Run: headless pygame with SDL's dummy video driver; simulated clock (each Clock.tick advances the game by its frame time, no real sleeping); random seed 0; keys injected as events and as key.get_pressed() state; no mouse input.
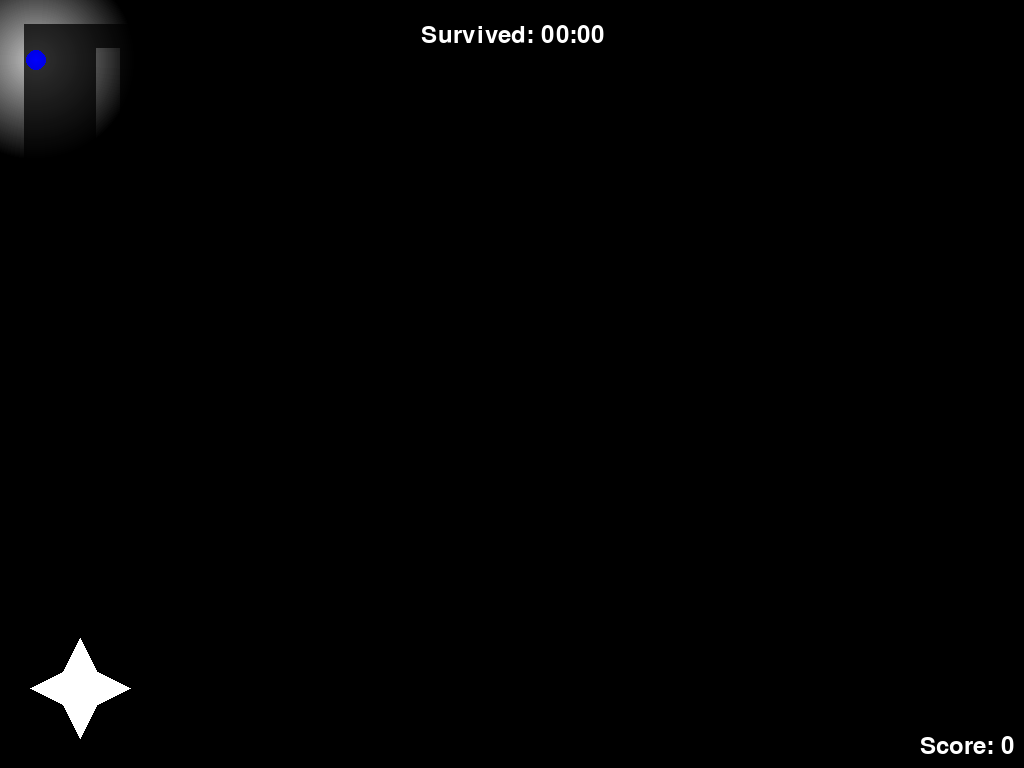
Frame 1 of 4 · flips 1–60 · no input
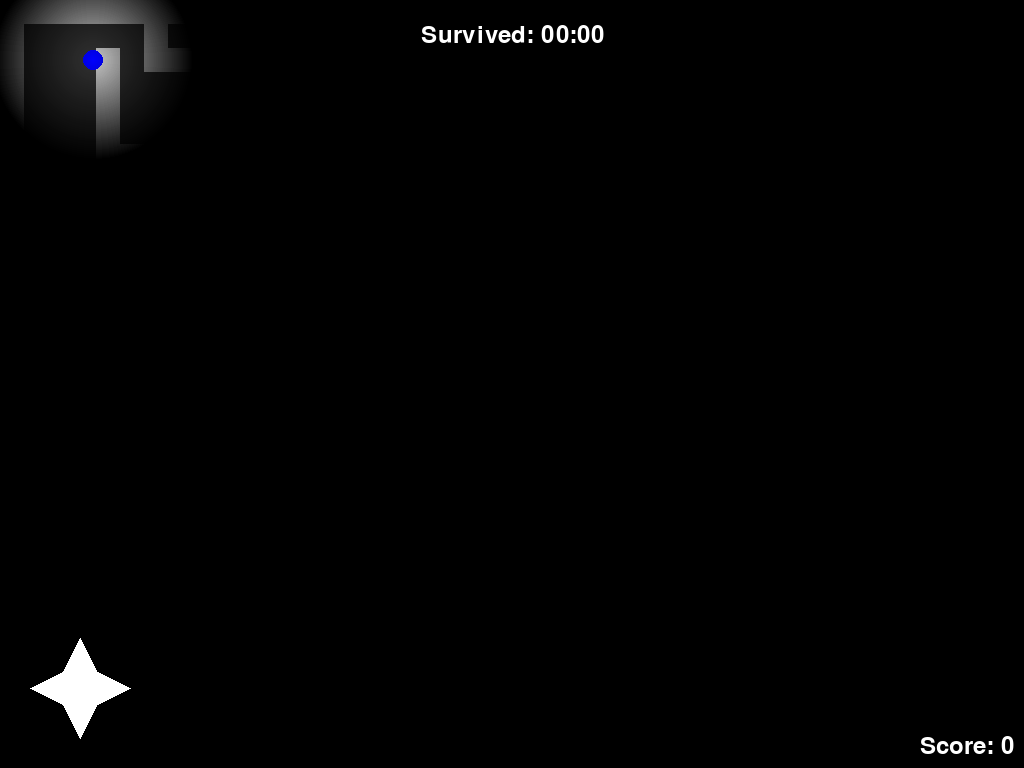
Frame 2 of 4 · flips 61–180 · tapped SPACE, RETURN · held RIGHT (→), D
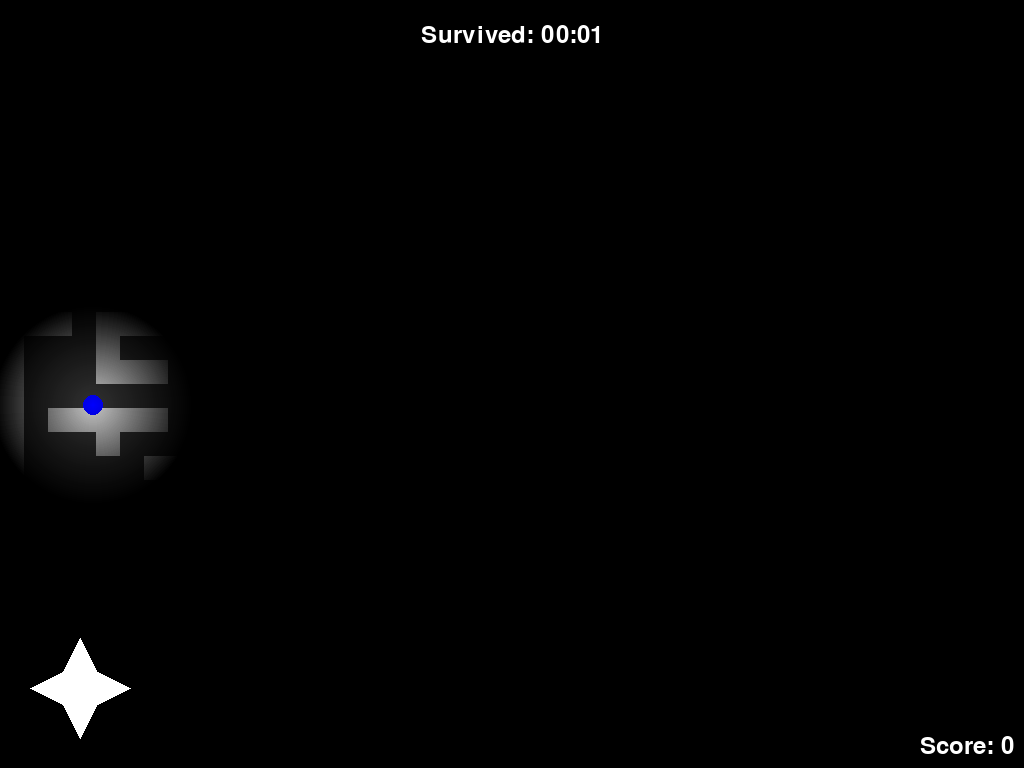
Frame 3 of 4 · flips 181–300 · held DOWN (↓), S
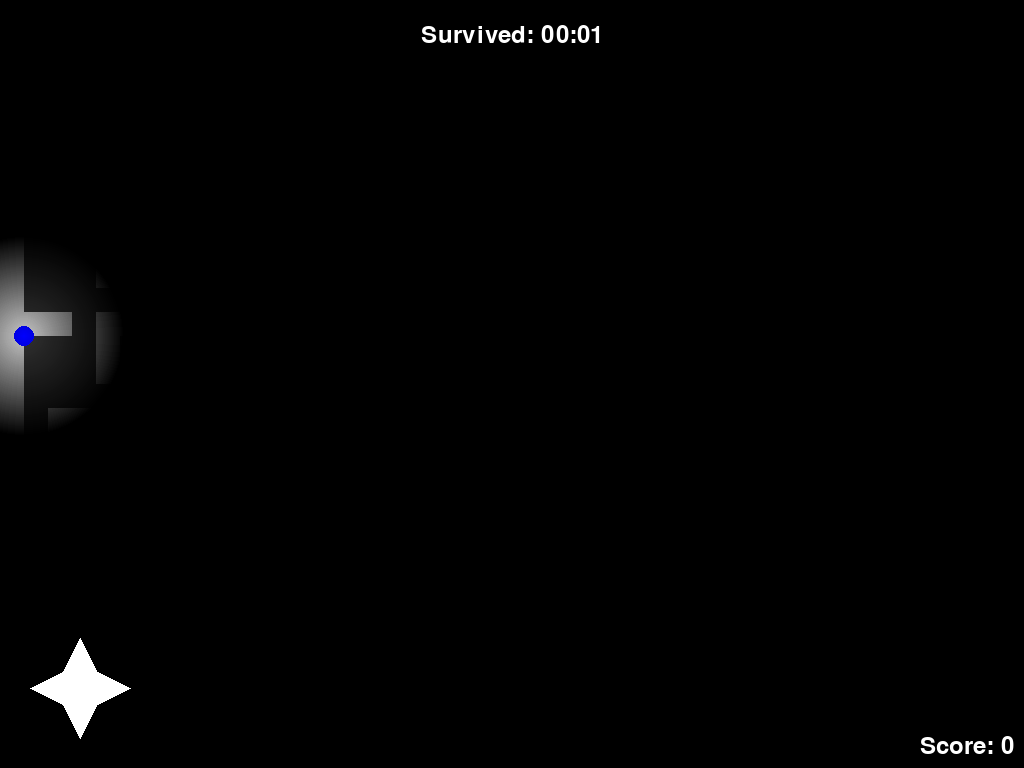
Frame 4 of 4 · flips 301–420 · held LEFT (←), A, UP (↑), W

The pygame program that drew these frames:

import pygame, math, sys, time, random

pygame.init()

info = pygame.display.Info()
WIDTH, HEIGHT = info.current_w, info.current_h
screen = pygame.display.set_mode((WIDTH, HEIGHT), pygame.FULLSCREEN)  # Teljes képernyős mód
clock = pygame.time.Clock()
font = pygame.font.Font(None, 36)
BLUE = (0, 0, 255)
WHITE = (255, 255, 255)
GRAY = (50, 50, 50)
GREEN = (0, 255, 0)
#FOV = math.radians(60)  # Látómező sugara radiánban, végül nem használtuk

# Térkép
world_map = [
    "#########################################",
    "#     #     #    #  #  #    #     #     #",
    "#   # ##  # # #          ## ## #### #   #",
    "#   #         #     #    #     #    #   #",
    "#   #   ####  ####  # ##  ####   #  #   #",
    "#   #   #         #         #   #   #   #",
    "#   ### ### ###       ###  ### ##   ### #",
    "#                 #                 #   #",
    "#   ## ##  ####  #  ### ## #  # ##  #   #",
    "#   #       #  #         #          #   #",
    "#   #           #       #           #   #",
    "#   ####   ## ## ## ##   #### ### ##    #",
    "#        #                         #    #",
    "### ###  #   #####  ####   ###  ######  #",
    "#   #    #   #         #   #         #  #",
    "#   ### ###  #   ####  #   #  ####   #  #",
    "#           ##         #            #   #",
    "# #####  ######   ####   ##  ####   #   #",
    "#   #                                #  #",
    "#     ##  ###  ######  ## ###  ###      #",
    "#      #          #       #     #       #",
    "#   #    #   #         #   #      #  #  #",
    "#   ### ###  #   ## #  #   #  # ##      #",
    "#                      #             #  #",
    "########################################"
]

# Csempék beállítása a world_maphoz arányosítva
TILE_SIZE = min(HEIGHT // len(world_map), WIDTH // len(world_map[0]))

player_x, player_y = TILE_SIZE * 1.5, TILE_SIZE * 2.5
score = 0 
#player_angle = math.pi / 4  # Kezdeti nézőszög, végül nem használtuk

# O betű pozíció
o_positions = []
last_remove_time = time.time() # Utolsó eltávolítás idő

# Változók a radar megjelenítéséhez
radar_type = None
radar_timer = time.time()
radar_display_time = 1  
radar_position = None

# Változók a riasztási esemény kezeléséhez
alert_triggered = False
alert_square_timer = None
alert_screen_timer = None

# Raycasting függvény
def cast_ray(x, y, angle):
    sin_a = math.sin(angle)
    cos_a = math.cos(angle)

    for depth in range(0, 1000, 5):
        target_x = x + depth * cos_a
        target_y = y + depth * sin_a
        tile_x, tile_y = int(target_x / TILE_SIZE), int(target_y / TILE_SIZE)

        # Ha a sugár falat talál, visszatérünk a távolsággal
        if world_map[tile_y][tile_x] == '#':
            return depth
    return 1000  # Maximális távolság, ha nem talál falat

# 2D nézet kirajzolása homályos fényhatással
def draw_2d_with_fade_effect():
    # Térkép kirajzolása
    for y, row in enumerate(world_map):
        for x, cell in enumerate(row):
            if cell == '#':
                pygame.draw.rect(screen, (200, 200, 200), (x * TILE_SIZE, y * TILE_SIZE, TILE_SIZE, TILE_SIZE))
    
    # Játékos pozíciójának kirajzolása
    pygame.draw.circle(screen, BLUE, (int(player_x), int(player_y)), 10)

    # Teljesen fekete sötét réteg létrehozása
    darkness_surface = pygame.Surface((WIDTH, HEIGHT), pygame.SRCALPHA)
    darkness_surface.fill((0, 0, 0))  # Teljesen fekete kitöltés

    # Fényhatás maszk létrehozása
    light_radius = 100  # A fénykör sugara
    light_surface = pygame.Surface((light_radius * 2, light_radius * 2), pygame.SRCALPHA)
    
    for i in range(light_radius, 0, -1):
        # Az áttetszőség változtatása a sugár alapján
        alpha = int(255 * (1 - i / light_radius))
        pygame.draw.circle(light_surface, (0, 0, 0, alpha), (light_radius, light_radius), i)

    # A fényhatás középpontjának kiszámítása a játékos pozíciójában
    light_pos = (int(player_x - light_radius), int(player_y - light_radius))
    
    # Maszk alkalmazása a sötét rétegre (kivonó keverési mód nélkül, így ahol a lámpa világít, ott lesz áttetsző)
    darkness_surface.blit(light_surface, light_pos, special_flags=pygame.BLEND_RGBA_SUB)

    # Sötét réteg alkalmazása a képernyőre
    screen.blit(darkness_surface, (0, 0))

# Függvény az O betű elhelyezésére
def place_o():
    global o_positions
    width = len(world_map[0])
    height = len(world_map)

    # Véletlenszerű koordináták generálása
    while True:
        x = random.randint(0, width - 1)
        y = random.randint(0, height - 1)

        # Ellenőrizzük, hogy az adott hely üres-e
        if world_map[y][x] == ' ' and (x, y) not in o_positions:
            o_positions.append((x, y))  # Hozzáadjuk az O pozíciót
            return  # Csak egy O betűt helyezünk el

# O betűk kirajzolása
def draw_o():
    for (x, y) in o_positions:
        pygame.draw.rect(screen, GREEN, (x * TILE_SIZE, y * TILE_SIZE, TILE_SIZE, TILE_SIZE))

#Ütközés a zöld pontokkal
def check_collision():
    global score
    player_tile_x = player_x // TILE_SIZE
    player_tile_y = player_y // TILE_SIZE

    for o in o_positions:
        if o == (player_tile_x, player_tile_y):
            o_positions.remove(o) 
            score += 1  

# Függvény a régi O betűk eltávolítására
def remove_old_o():
    global last_remove_time
    current_time = time.time()

    # Ha eltelt 5 másodperc és van legalább 2 o betű
    if current_time - last_remove_time >= 5 and len(o_positions) >= 2:
        random_index = random.randint(0, len(o_positions) - 1)
        o_positions.pop(random_index)  
        last_remove_time = current_time  

# Függvény a pontszám kirajzolására
def draw_score(score):
    score_text = font.render(f'Score: {score}', True, (255, 255, 255))  # Fehér színű szöveg
    screen.blit(score_text, (WIDTH - score_text.get_width() - 10, HEIGHT - score_text.get_height() - 10))  # Kirajzolás a jobb alsó sarokba

# Függvény a véletlen radar megjelenítésére
def show_radar():
    global radar_type, radar_position, radar_timer
    options = ['A', 'B', 'C', 'D']
    if player_x < WIDTH / 4:
        options.remove('D')
    if player_x > WIDTH / 4 * 3:
        options.remove('C')
    if player_y < HEIGHT / 4:
        options.remove('A')
    if player_y > HEIGHT / 4 * 3:
        options.remove('B')
    radar_type = random.choice(options)  
    radar_timer = time.time() 

    # Pozíció beállítása az A, B, C, D szerint
    if radar_type == 'A':
        radar_position = (0, 0)  # Képernyő tetején
    elif radar_type == 'B':
        radar_position = (0, HEIGHT - 30)  # Képernyő alján
    elif radar_type == 'C':
        radar_position = (WIDTH - 30, 0)  # Képernyő jobb szélén
    elif radar_type == 'D':
        radar_position = (0, 0)  # Képernyő bal szélén

# Függvény a radar kirajzolására
def draw_radar():
    if radar_type is not None and radar_position is not None:
        if radar_type in ['A', 'B']:
            # Vízszintes csík (A: fent, B: lent)
            pygame.draw.rect(screen, (255, 0, 0), (radar_position[0], radar_position[1], WIDTH, 30))
        elif radar_type in ['C', 'D']:
            # Függőleges csík (C: jobbra, D: balra)
            pygame.draw.rect(screen, (255, 0, 0), (radar_position[0], radar_position[1], 30, HEIGHT))

#Radar iránytű
def draw_compass():
    bottom_left_x, bottom_left_y = 80, HEIGHT - 80  # A bal alsó sarokban
    size = 50  # A háromszögek mérete

    # Szín beállítása a radar típusának megfelelően
    color = WHITE  # Alapértelmezett szín
    if radar_type == 'A':
        color = (255, 0, 0)  # Piros Észak
    elif radar_type == 'B':
        color = (255, 0, 0)  # Piros Dél
    elif radar_type == 'C':
        color = (255, 0, 0)  # Piros Kelet
    elif radar_type == 'D':
        color = (255, 0, 0)  # Piros Nyugat

    # Észak
    north_points = [(bottom_left_x, bottom_left_y - size), 
                    (bottom_left_x - size // 2, bottom_left_y), 
                    (bottom_left_x + size // 2, bottom_left_y)]
    pygame.draw.polygon(screen, color if radar_type == 'A' else WHITE, north_points)

    # Dél
    south_points = [(bottom_left_x, bottom_left_y + size), 
                    (bottom_left_x - size // 2, bottom_left_y), 
                    (bottom_left_x + size // 2, bottom_left_y)]
    pygame.draw.polygon(screen, color if radar_type == 'B' else WHITE, south_points)

    # Nyugat
    west_points = [(bottom_left_x - size, bottom_left_y), 
                   (bottom_left_x, bottom_left_y - size // 2), 
                   (bottom_left_x, bottom_left_y + size // 2)]
    pygame.draw.polygon(screen, color if radar_type == 'D' else WHITE, west_points)

    # Kelet
    east_points = [(bottom_left_x + size, bottom_left_y), 
                   (bottom_left_x, bottom_left_y - size // 2), 
                   (bottom_left_x, bottom_left_y + size // 2)]
    pygame.draw.polygon(screen, color if radar_type == 'C' else WHITE, east_points)

# Függvény az eltelt idő megjelenítésére
def draw_elapsed_time(start_time):
    current_time = time.time()
    elapsed_time = current_time - start_time  # Eltelt idő másodpercekben

    # Perc és másodperc kiszámítása
    minutes = int(elapsed_time // 60)
    seconds = int(elapsed_time % 60)

    time_text = f'Survived: {minutes:02}:{seconds:02}'
    text_surface = font.render(time_text, True, WHITE)  # Fehér színű szöveg
    text_rect = text_surface.get_rect(center=(WIDTH // 2, 35))  
    screen.blit(text_surface, text_rect)  

# Fő ciklus
def main():
    global player_x, player_y, radar_type, alert_triggered, alert_square_timer, alert_screen_timer
    running = True
    radar_interval = 5  # Alapértelmezett radar megjelenítési idő
    alert = random.randint(20, 40)  # Riasztási idő
    start_time = time.time()  # Játék indításának ideje
    last_o_time = time.time()  # Utolsó O betű elhelyezési idő
    radar_timer = time.time()  # Az utolsó radar megjelenítési idő

    while running:
        current_time = time.time()  # Jelenlegi idő
        for event in pygame.event.get():
            if event.type == pygame.QUIT:
                running = False

        # Játékos mozgás kezelése
        keys = pygame.key.get_pressed()
        ''' SZÖG ALAPÚ MOZGÁS
        if keys[pygame.K_LEFT]:
            player_angle -= 0.12  # Forgás balra
        if keys[pygame.K_RIGHT]:
            player_angle += 0.12  # Forgás jobbra

        # Játékos pozíciójának előrelépése az új irányba
        move_x, move_y = 0, 0
        if keys[pygame.K_UP]:
            move_x = 5 * math.cos(player_angle)
            move_y = 5 * math.sin(player_angle)
        if keys[pygame.K_DOWN]:
            move_x = -5 * math.cos(player_angle)
            move_y = -5 * math.sin(player_angle)
        '''
        # Koordináta-alapú mozgás
        move_x, move_y = 0, 0
        if keys[pygame.K_UP]:      # Fel mozgás
            move_y -= 3
        if keys[pygame.K_DOWN]:    # Le mozgás
            move_y += 3
        if keys[pygame.K_LEFT]:    # Balra mozgás
            move_x -= 3
        if keys[pygame.K_RIGHT]:   # Jobbra mozgás
            move_x += 3

        # Kilépés a játékból
        if keys[pygame.K_ESCAPE]:  # ESC megnyomása kilépéshez
            running = False

        # Ütközés falakkal
        new_x = player_x + move_x
        new_y = player_y + move_y
        if world_map[int(new_y // TILE_SIZE)][int(new_x // TILE_SIZE)] != '#':
            player_x = max(0, min(WIDTH - TILE_SIZE, new_x))
            player_y = max(0, min(HEIGHT - TILE_SIZE, new_y))

        # új O betű elhelyezése X másodpercenként
        current_time = time.time()
        if current_time - last_o_time >= 4:  
            place_o() 
            last_o_time = current_time 

        #RADAR
        elapsed_time = current_time - start_time
        if elapsed_time >= alert / 4 * 3:
            radar_interval = 2 
        elif elapsed_time >= alert / 2:
            radar_interval = 3  
        elif elapsed_time >= alert / 4:
            radar_interval = 4  

        if current_time - radar_timer >= radar_interval:
            show_radar() 
            radar_timer = current_time
        # Ellenőrizze, hogy a csík megjelenítési ideje eltelt-e
        if current_time - radar_timer >= radar_display_time:
            radar_type = None  # Törölje a csíkot

        # Ellenőrzés, ha elérte az alert időt
        elapsed_time = current_time - start_time
        if not alert_triggered and elapsed_time >= alert:
            alert_triggered = True
            alert_square_timer = time.time() 

            # Véletlenszerű üres mező keresése a játékos közelében
            found_empty_spot = False
            for dx, dy in [(-1, 0), (1, 0), (0, -1), (0, 1)]:
                test_x = player_x + dx * TILE_SIZE
                test_y = player_y + dy * TILE_SIZE
                tile_x, tile_y = int(test_x // TILE_SIZE), int(test_y // TILE_SIZE)
                if world_map[tile_y][tile_x] == ' ':
                    alert_square_position = (test_x, test_y)
                    found_empty_spot = True
                    break
            
            if not found_empty_spot:
                alert_square_position = (player_x, player_y)  # Ha nincs közeli üres mező, akkor játékos pozíció

            alert_screen_timer = alert_square_timer + 0.5  # teljes képernyőre váltás

        screen.fill(GRAY) #képernyő alapszíne
        check_collision() # Ütközés ellenőrzése a játékos és az O betűk között    
        remove_old_o() # Régi O betűk eltávolítása
        draw_2d_with_fade_effect() # 2D rajzolás homályos fényhatással
        draw_o()  # O betűk rajzolása
        draw_radar()  # radar kirajzolása
        draw_compass() #iránytű kirajzolása
        draw_score(score)  # Pontszám kiírása
        draw_elapsed_time(start_time) # Eltelt idő kiírása

        # Piros négyzet kirajzolása
        if alert_triggered and alert_square_timer and current_time - alert_square_timer < 1:
            pygame.draw.circle(screen, (255, 0, 0), alert_square_position, TILE_SIZE // 2)

        # Egész képernyő vörösre állítása 1 másodperc után
        if alert_triggered and alert_screen_timer and current_time >= alert_screen_timer:
            screen.fill((255, 0, 0))  # Teljes vörös képernyő

        # Képernyő frissítése
        pygame.display.flip()
        clock.tick(60)  # FPS limit

    pygame.quit()
    sys.exit()

if __name__ == "__main__":
    main()
